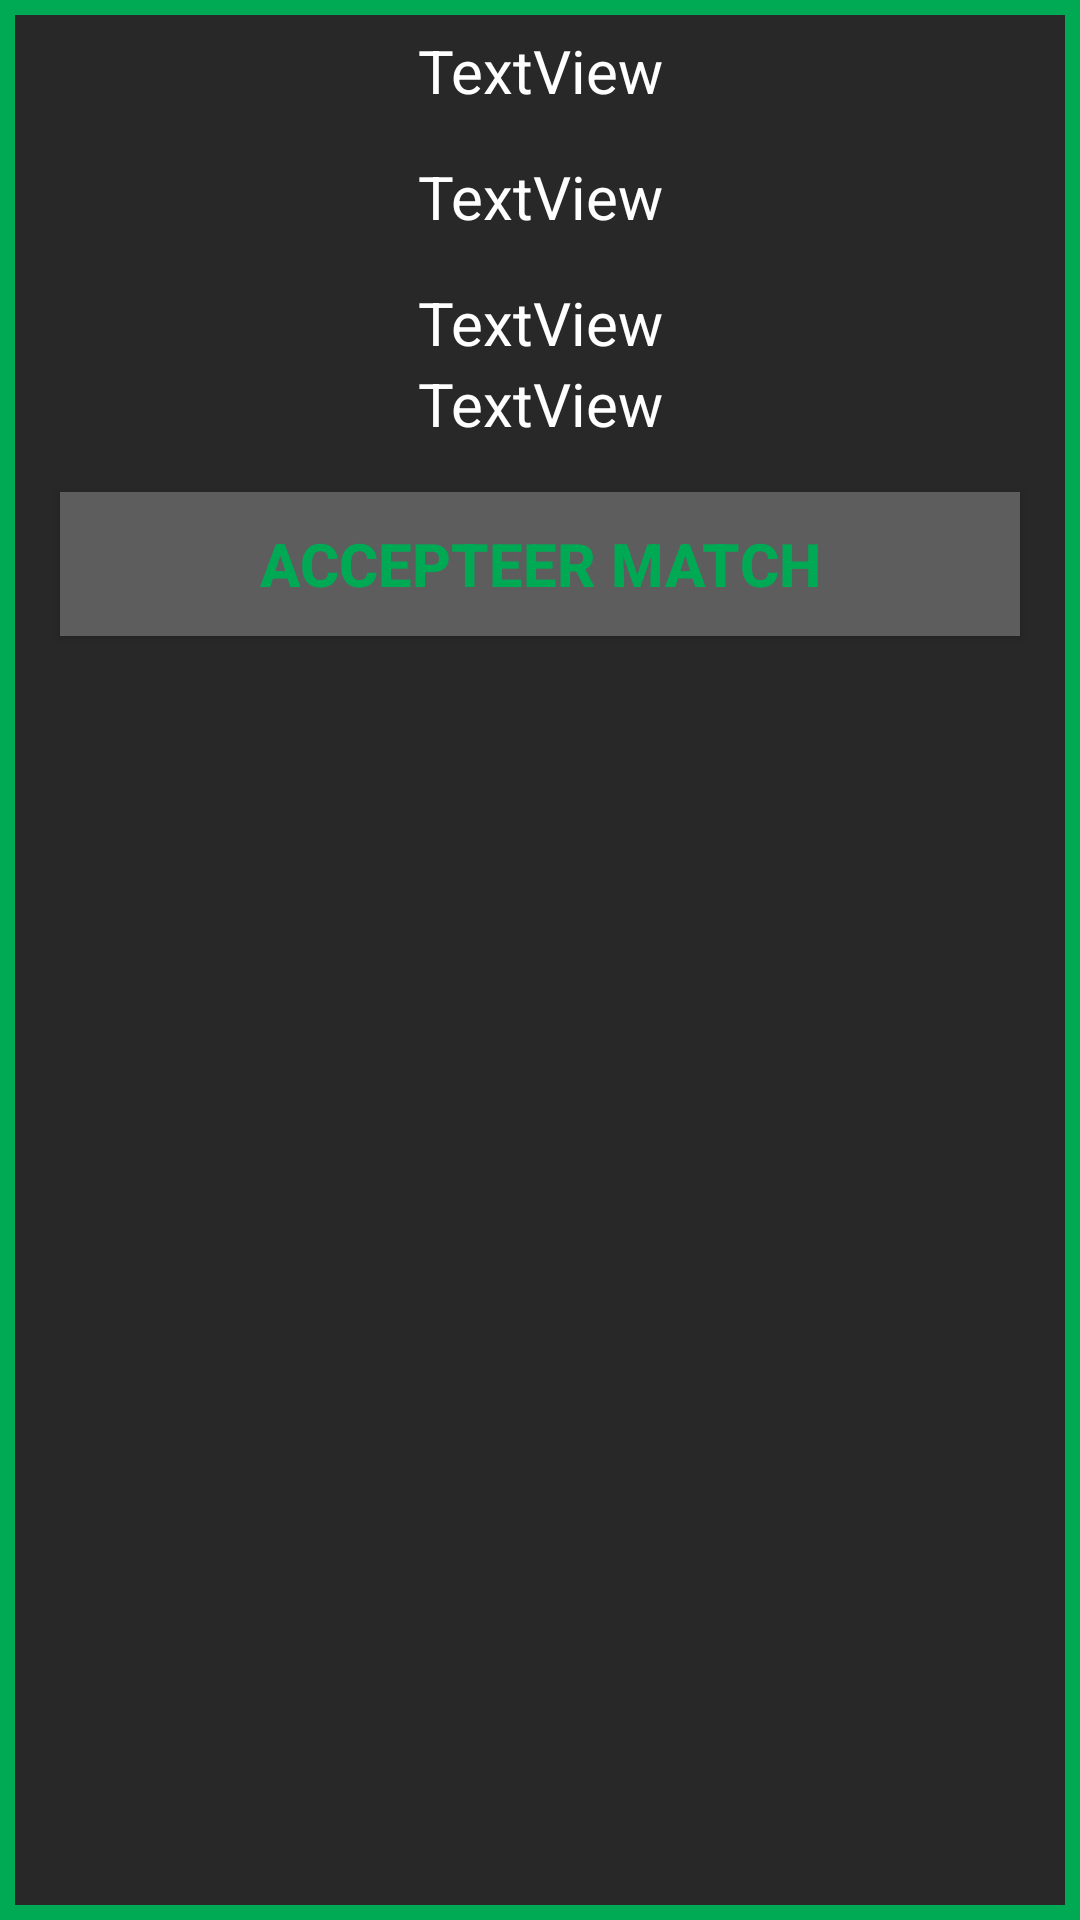

This screen was rendered from an Android layout file. Write that file and the resources it references.
<!-- AndroidManifest.xml: application theme AppTheme -->
<!-- res/layout/matchpopup.xml -->
<?xml version="1.0" encoding="utf-8"?>
<LinearLayout xmlns:android="http://schemas.android.com/apk/res/android"
    xmlns:tools="http://schemas.android.com/tools"
    android:orientation="vertical" android:layout_width="match_parent"
    android:layout_height="match_parent"
    android:weightSum="1"
    android:background= "@drawable/border"
    android:padding="10dp">

    <TextView
        android:text="TextView"
        android:layout_width="match_parent"
        android:layout_height="wrap_content"
        android:id="@+id/textView18"
        android:textSize="20sp"
        android:textColor="@color/colorGray"
        android:textAlignment="center" />

    <TextView
        android:text="TextView"
        android:layout_width="match_parent"
        android:layout_height="wrap_content"
        android:id="@+id/textView19"
        android:textSize="20sp"
        android:textColor="@color/colorGray"
        android:textAlignment="center"
        android:paddingTop="15dp" />

    <TextView
    android:text="TextView"
    android:layout_width="match_parent"
    android:layout_height="wrap_content"
    android:id="@+id/textView6"
        android:textSize="20sp"
        android:textColor="@color/colorGray"
        android:textAlignment="center"
        android:paddingTop="15dp" />

    <TextView
        android:text="TextView"
        android:layout_width="match_parent"
        android:layout_height="wrap_content"
        android:id="@+id/textView7"
        android:textSize="20sp"
        android:textColor="@color/colorGray"
        android:textAlignment="center" />

    <Button
    android:layout_width="match_parent"
    android:layout_height="wrap_content"
    android:textColor="#00aa55"
    android:background="#5d5d5d"
    android:textStyle="bold"
    android:textSize="20sp"
    android:padding="5dp"
    android:id="@+id/attendMatch"
    android:text="Accepteer Match"
    android:hapticFeedbackEnabled="true"
    android:layout_below="@+id/linearLayout"
    android:layout_alignParentLeft="true"
    android:layout_alignParentStart="true"
    android:layout_marginTop="16dp"
        android:paddingLeft="2dp"
        android:paddingRight="2dp"
        android:layout_marginRight="10dp"
        android:layout_marginLeft="10dp" />
</LinearLayout>
<!-- resources referenced by this layout -->
<resources>
  <color name="colorGray">#ffffff</color>
  <!-- drawable border (drawable) -->
  <?xml version="1.0" encoding="utf-8"?>
  <shape xmlns:android="http://schemas.android.com/apk/res/android"
      android:shape="rectangle">
      <solid android:color="#282828" />
      <stroke
          android:width="5dip"
          android:color="#00aa55"
          />
  </shape>
  <style name="AppTheme" parent="Theme.AppCompat.Light.DarkActionBar">
          
          <item name="colorPrimary">@color/colorPrimary</item>
          <item name="colorPrimaryDark">@color/colorPrimaryDark</item>
          <item name="colorAccent">@color/colorAccent</item>
      </style>
  <color name="colorPrimary">#3F51B5</color>
  <color name="colorPrimaryDark">#303f9f</color>
  <color name="colorAccent">#00aa55</color>
</resources>
